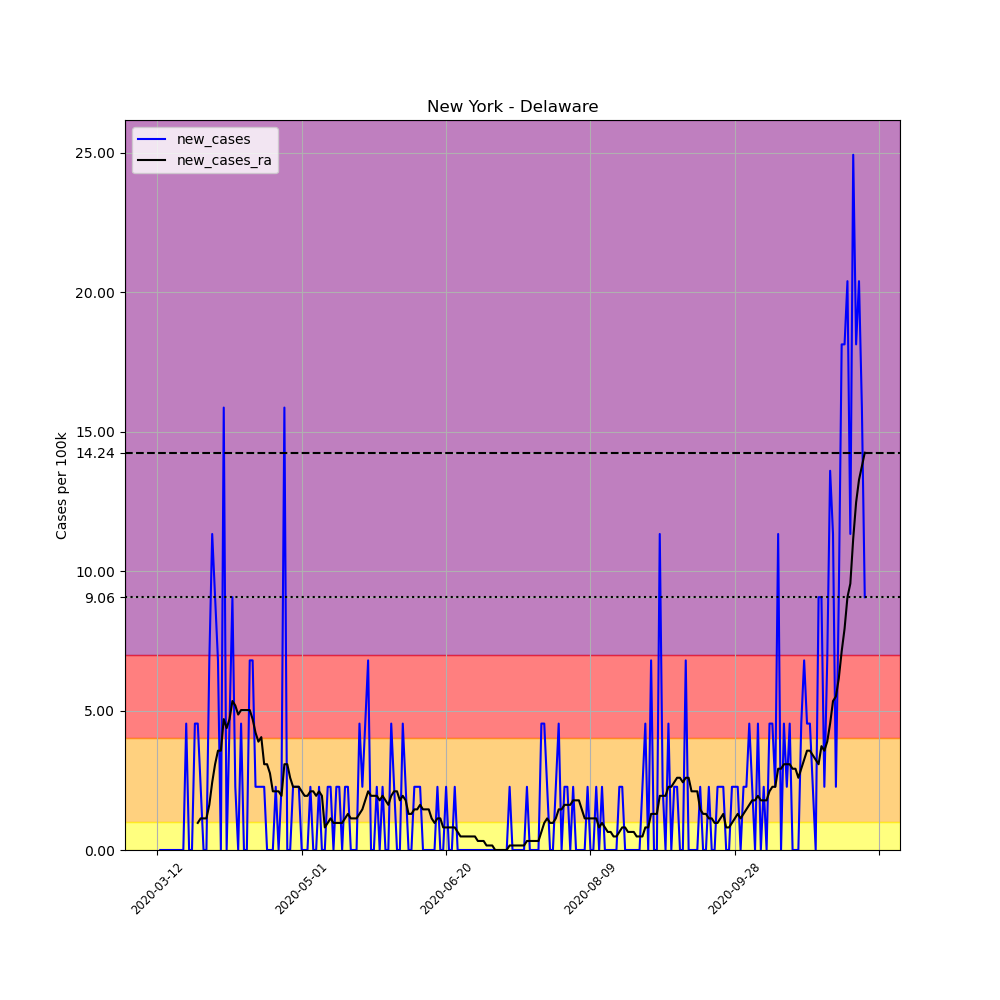

Data behind this chart, as committed beside it:
, date, county, state, fips, cases, deaths, COUNTY, STNAME, CTYNAME, POPESTIMATE2019, per_100k, new_cases, new_cases_ra
57676, 2020-03-12, Delaware, New York, 36025, 1, 0, 25, New York, Delaware, 44135, 2.266, , 
57677, 2020-03-13, Delaware, New York, 36025, 1, 0, 25, New York, Delaware, 44135, 2.266, 0.0, 
57678, 2020-03-14, Delaware, New York, 36025, 1, 0, 25, New York, Delaware, 44135, 2.266, 0.0, 
57679, 2020-03-15, Delaware, New York, 36025, 1, 0, 25, New York, Delaware, 44135, 2.266, 0.0, 
57680, 2020-03-16, Delaware, New York, 36025, 1, 0, 25, New York, Delaware, 44135, 2.266, 0.0, 
57681, 2020-03-17, Delaware, New York, 36025, 1, 0, 25, New York, Delaware, 44135, 2.266, 0.0, 
57682, 2020-03-18, Delaware, New York, 36025, 1, 0, 25, New York, Delaware, 44135, 2.266, 0.0, 
57683, 2020-03-19, Delaware, New York, 36025, 1, 0, 25, New York, Delaware, 44135, 2.266, 0.0, 
57684, 2020-03-20, Delaware, New York, 36025, 1, 0, 25, New York, Delaware, 44135, 2.266, 0.0, 
57685, 2020-03-21, Delaware, New York, 36025, 1, 0, 25, New York, Delaware, 44135, 2.266, 0.0, 
57686, 2020-03-22, Delaware, New York, 36025, 3, 0, 25, New York, Delaware, 44135, 6.797, 4.532, 
57687, 2020-03-23, Delaware, New York, 36025, 3, 0, 25, New York, Delaware, 44135, 6.797, 0.0, 
57688, 2020-03-24, Delaware, New York, 36025, 3, 0, 25, New York, Delaware, 44135, 6.797, 0.0, 
57689, 2020-03-25, Delaware, New York, 36025, 5, 0, 25, New York, Delaware, 44135, 11.33, 4.532, 
57690, 2020-03-26, Delaware, New York, 36025, 7, 0, 25, New York, Delaware, 44135, 15.86, 4.532, 0.971
57691, 2020-03-27, Delaware, New York, 36025, 8, 0, 25, New York, Delaware, 44135, 18.13, 2.266, 1.133
57692, 2020-03-28, Delaware, New York, 36025, 8, 0, 25, New York, Delaware, 44135, 18.13, 0.0, 1.133
57693, 2020-03-29, Delaware, New York, 36025, 8, 0, 25, New York, Delaware, 44135, 18.13, 0.0, 1.133
57694, 2020-03-30, Delaware, New York, 36025, 11, 0, 25, New York, Delaware, 44135, 24.92, 6.797, 1.618
57695, 2020-03-31, Delaware, New York, 36025, 16, 0, 25, New York, Delaware, 44135, 36.25, 11.33, 2.428
57696, 2020-04-01, Delaware, New York, 36025, 20, 0, 25, New York, Delaware, 44135, 45.32, 9.063, 3.075
57697, 2020-04-02, Delaware, New York, 36025, 23, 1, 25, New York, Delaware, 44135, 52.11, 6.797, 3.561
57698, 2020-04-03, Delaware, New York, 36025, 23, 1, 25, New York, Delaware, 44135, 52.11, 0.0, 3.561
57699, 2020-04-04, Delaware, New York, 36025, 30, 1, 25, New York, Delaware, 44135, 67.97, 15.86, 4.693
57700, 2020-04-05, Delaware, New York, 36025, 30, 1, 25, New York, Delaware, 44135, 67.97, 0.0, 4.37
57701, 2020-04-06, Delaware, New York, 36025, 32, 1, 25, New York, Delaware, 44135, 72.5, 4.532, 4.693
57702, 2020-04-07, Delaware, New York, 36025, 36, 1, 25, New York, Delaware, 44135, 81.57, 9.063, 5.341
57703, 2020-04-08, Delaware, New York, 36025, 37, 0, 25, New York, Delaware, 44135, 83.83, 2.266, 5.179
57704, 2020-04-09, Delaware, New York, 36025, 37, 0, 25, New York, Delaware, 44135, 83.83, 0.0, 4.855
57705, 2020-04-10, Delaware, New York, 36025, 39, 0, 25, New York, Delaware, 44135, 88.37, 4.532, 5.017
57706, 2020-04-11, Delaware, New York, 36025, 39, 0, 25, New York, Delaware, 44135, 88.37, 0.0, 5.017
57707, 2020-04-12, Delaware, New York, 36025, 39, 0, 25, New York, Delaware, 44135, 88.37, 0.0, 5.017
57708, 2020-04-13, Delaware, New York, 36025, 42, 0, 25, New York, Delaware, 44135, 95.16, 6.797, 5.017
57709, 2020-04-14, Delaware, New York, 36025, 45, 0, 25, New York, Delaware, 44135, 102, 6.797, 4.693
57710, 2020-04-15, Delaware, New York, 36025, 46, 0, 25, New York, Delaware, 44135, 104.2, 2.266, 4.208
57711, 2020-04-16, Delaware, New York, 36025, 47, 0, 25, New York, Delaware, 44135, 106.5, 2.266, 3.884
57712, 2020-04-17, Delaware, New York, 36025, 48, 0, 25, New York, Delaware, 44135, 108.8, 2.266, 4.046
57713, 2020-04-18, Delaware, New York, 36025, 49, 0, 25, New York, Delaware, 44135, 111, 2.266, 3.075
57714, 2020-04-19, Delaware, New York, 36025, 49, 0, 25, New York, Delaware, 44135, 111, 0.0, 3.075
57715, 2020-04-20, Delaware, New York, 36025, 49, 0, 25, New York, Delaware, 44135, 111, 0.0, 2.751
57716, 2020-04-21, Delaware, New York, 36025, 49, 0, 25, New York, Delaware, 44135, 111, 0.0, 2.104
57717, 2020-04-22, Delaware, New York, 36025, 50, 0, 25, New York, Delaware, 44135, 113.3, 2.266, 2.104
57718, 2020-04-23, Delaware, New York, 36025, 50, 0, 25, New York, Delaware, 44135, 113.3, 0.0, 2.104
57719, 2020-04-24, Delaware, New York, 36025, 51, 0, 25, New York, Delaware, 44135, 115.6, 2.266, 1.942
57720, 2020-04-25, Delaware, New York, 36025, 58, 0, 25, New York, Delaware, 44135, 131.4, 15.86, 3.075
57721, 2020-04-26, Delaware, New York, 36025, 58, 0, 25, New York, Delaware, 44135, 131.4, 0.0, 3.075
57722, 2020-04-27, Delaware, New York, 36025, 58, 0, 25, New York, Delaware, 44135, 131.4, 0.0, 2.589
57723, 2020-04-28, Delaware, New York, 36025, 59, 0, 25, New York, Delaware, 44135, 133.7, 2.266, 2.266
57724, 2020-04-29, Delaware, New York, 36025, 60, 0, 25, New York, Delaware, 44135, 135.9, 2.266, 2.266
57725, 2020-04-30, Delaware, New York, 36025, 61, 0, 25, New York, Delaware, 44135, 138.2, 2.266, 2.266
57726, 2020-05-01, Delaware, New York, 36025, 61, 0, 25, New York, Delaware, 44135, 138.2, 0.0, 2.104
57727, 2020-05-02, Delaware, New York, 36025, 61, 0, 25, New York, Delaware, 44135, 138.2, 0.0, 1.942
57728, 2020-05-03, Delaware, New York, 36025, 61, 0, 25, New York, Delaware, 44135, 138.2, 0.0, 1.942
57729, 2020-05-04, Delaware, New York, 36025, 62, 0, 25, New York, Delaware, 44135, 140.5, 2.266, 2.104
57730, 2020-05-05, Delaware, New York, 36025, 62, 0, 25, New York, Delaware, 44135, 140.5, 0.0, 2.104
57731, 2020-05-06, Delaware, New York, 36025, 62, 0, 25, New York, Delaware, 44135, 140.5, 0.0, 1.942
57732, 2020-05-07, Delaware, New York, 36025, 63, 0, 25, New York, Delaware, 44135, 142.7, 2.266, 2.104
57733, 2020-05-08, Delaware, New York, 36025, 63, 0, 25, New York, Delaware, 44135, 142.7, 0.0, 1.942
57734, 2020-05-09, Delaware, New York, 36025, 63, 0, 25, New York, Delaware, 44135, 142.7, 0.0, 0.8092
57735, 2020-05-10, Delaware, New York, 36025, 64, 0, 25, New York, Delaware, 44135, 145, 2.266, 0.971
... 186 more rows
